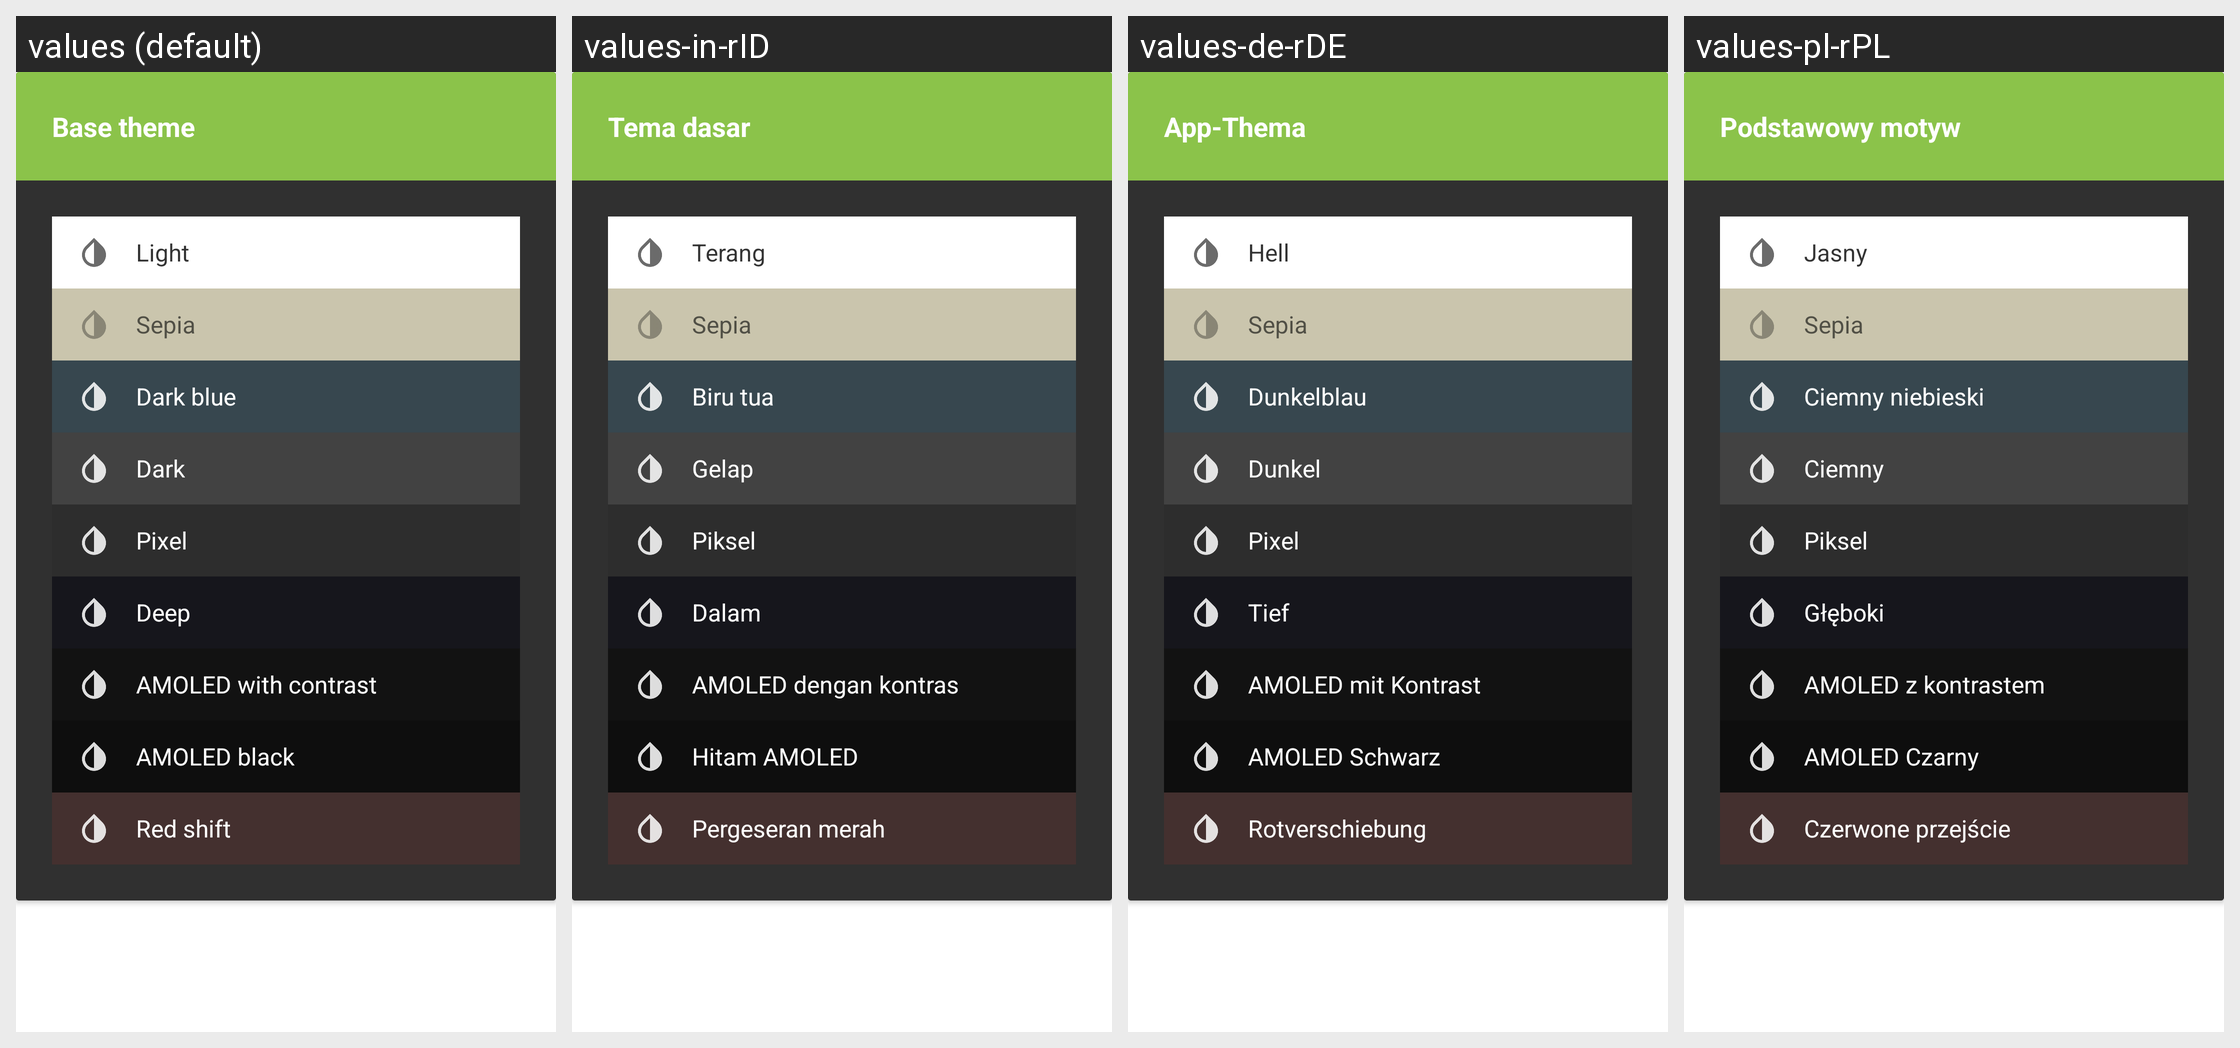

Translations of the strings shown on this Android screen, per locale in the grid:
Android screen res/layout/choosethemesmall.xml rendered under 4 locales, left to right: values (default), values-in-rID, values-de-rDE, values-pl-rPL. Device: Nexus 5 (rendered at 1080×1920; each locale shown at half size, 540×960, under a caption strip naming it); theme yellow_dark.
Other locales in the repository, not shown: values-af-rZA, values-ar-rSA, values-ca-rES, values-cs-rCZ, values-da-rDK, values-el-rGR, values-en-rGB, values-eo-rUY, values-es-rES, values-fi-rFI, values-fil-rPH, values-fr-rFR, values-ga-rIE, values-gl-rES, values-hr-rHR, values-hu-rHU, values-it-rIT, values-iw-rIL, values-ja-rJP, values-lv-rLV, values-nl-rNL, values-no-rNO, values-pt-rBR, values-pt-rPT, values-ro-rRO, values-ru-rRU, values-sq-rAL, values-sr-rSP, values-sv-rSE, values-tr-rTR, values-uk-rUA, values-vi-rVN, values-zh-rCN, values-zh-rTW.
Strings drawn on this screen, with the default value and each locale's value (text and hints the layout hard-codes, and strings that could not be matched under every locale, appear in the picture but are not listed):

theme_base
  values: Base theme
  values-in-rID: Tema dasar
  values-de-rDE: App-Thema
  values-pl-rPL: Podstawowy motyw

theme_light
  values: Light
  values-in-rID: Terang
  values-de-rDE: Hell
  values-pl-rPL: Jasny

theme_sepia
  values: Sepia
  values-in-rID: Sepia
  values-de-rDE: Sepia
  values-pl-rPL: Sepia

theme_dark_blue
  values: Dark blue
  values-in-rID: Biru tua
  values-de-rDE: Dunkelblau
  values-pl-rPL: Ciemny niebieski

theme_dark
  values: Dark
  values-in-rID: Gelap
  values-de-rDE: Dunkel
  values-pl-rPL: Ciemny

theme_pixel
  values: Pixel
  values-in-rID: Piksel
  values-de-rDE: Pixel
  values-pl-rPL: Piksel

theme_deep
  values: Deep
  values-in-rID: Dalam
  values-de-rDE: Tief
  values-pl-rPL: Głęboki

theme_amoled_contrast
  values: AMOLED with contrast
  values-in-rID: AMOLED dengan kontras
  values-de-rDE: AMOLED mit Kontrast
  values-pl-rPL: AMOLED z kontrastem

theme_black
  values: AMOLED black
  values-in-rID: Hitam AMOLED
  values-de-rDE: AMOLED Schwarz
  values-pl-rPL: AMOLED Czarny

theme_red_shift
  values: Red shift
  values-in-rID: Pergeseran merah
  values-de-rDE: Rotverschiebung
  values-pl-rPL: Czerwone przejście
